Run: headless pygame with SDL's dummy video driver; simulated clock (each Clock.tick advances the game by its frame time, no real sleeping); random seed 0; keys injected as events and as key.get_pressed() state; no mouse input.
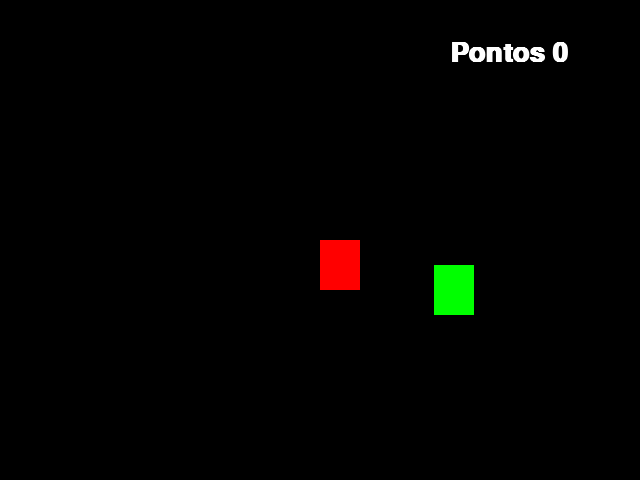
Frame 1 of 4 · flips 1–60 · no input
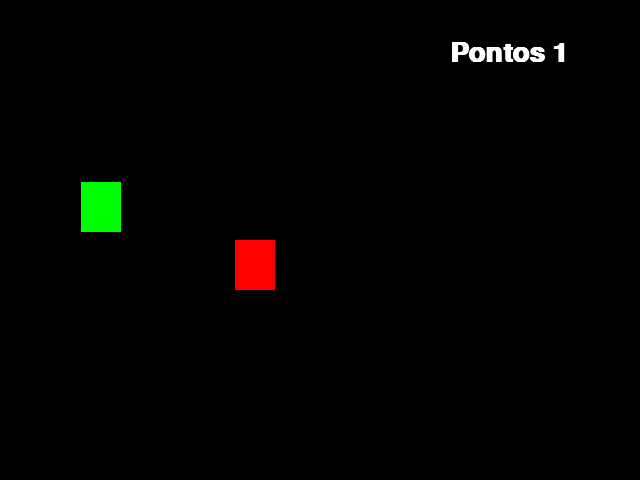
Frame 2 of 4 · flips 61–180 · tapped SPACE, RETURN · held RIGHT (→), D
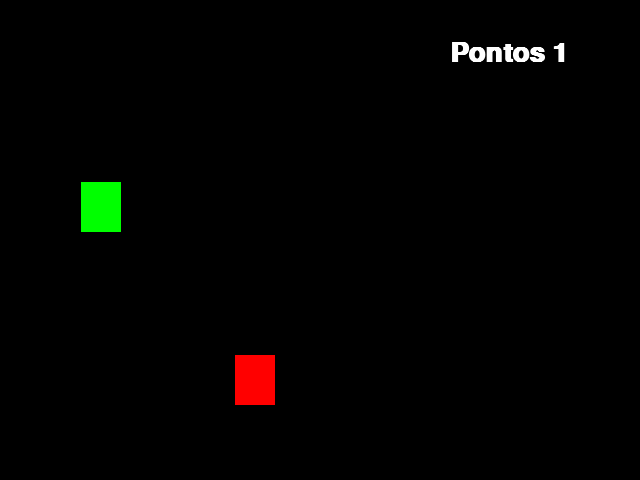
Frame 3 of 4 · flips 181–300 · held DOWN (↓), S
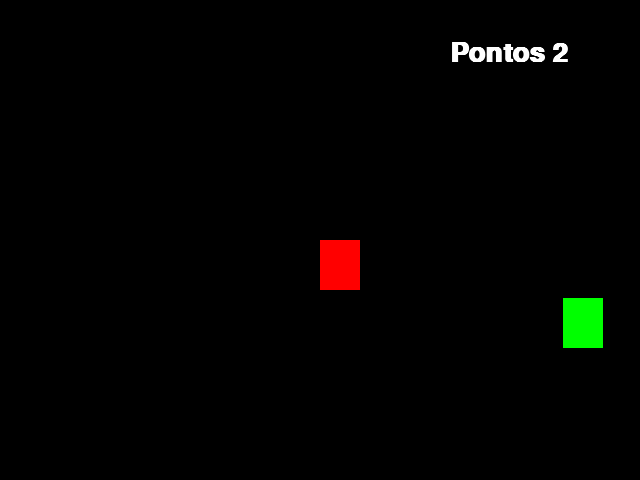
Frame 4 of 4 · flips 301–420 · held LEFT (←), A, UP (↑), W

The pygame program that drew these frames:

import pygame
from pygame.locals import *
from sys import exit
from random import randint # sorteia um valor em um determinado intervalo



pygame.init()

largura = 640
altura = 480 
#eixo X tem 640px
#eixo y tem 280px (no pygame p eixo y é na verticar pra baixo)

x_vermelho = largura / 2
y_vermelho = altura / 2

x_verde = randint(40, 600)
y_verde = randint(50, 430)

tela = pygame.display.set_mode(size = (largura, altura))
fonte = pygame.font.SysFont(
    name= 'arial',
    size=40,
    bold=True,
    italic=False
    )

relogio = pygame.time.Clock()

pontos = 0

pygame.display.set_caption('Jogo')

while True:
    # velocidade do jogo (quantidade de frames/segundo)
    # Quanto maior o numero de frames mais rapido o jogo roda
    relogio.tick(80)
    
    
    # preenche a tela com preto (limpa a tela)
    tela.fill((0,0,0))
    
    menssagem = f'Pontos {pontos}'
    
    texto_formatado = fonte.render(menssagem, True, (255,255,255))
    
    #pra cada interação do usuario:
    for event in pygame.event.get():
        
        #Caso o usuario queira sair so jogo:
        if event.type == QUIT:
            pygame.quit()
            exit()
        
       
        '''
        # se eu apertei qualquer tecla:
        if event.type == KEYDOWN:
            if event.key == K_a:
                if (x  != 0):
                    x -= 20
                
            if event.key == K_d:
                if (x != 640):
                    x += 20

            if event.key == K_w:
                if (y != 0):
                    y -= 20
                     

            if event.key == K_s:
                if (y != 480):
                    y += 20 '''
    
    if pygame.key.get_pressed()[K_a]:
        x_vermelho -= 5
        if (x_vermelho  < 0):
            x_vermelho = 680    
            
    if pygame.key.get_pressed()[K_d]:
        x_vermelho += 5
        
        if (x_vermelho  > 680):
            x_vermelho = 0
            
    if pygame.key.get_pressed()[K_w]:
        y_vermelho -= 5
        
        if (y_vermelho  < 0):
            y_vermelho = 480
            
    if pygame.key.get_pressed()[K_s]:
        y_vermelho += 5
        
        if (y_vermelho  > 480):
            y_vermelho = 0
            
    rt_vermelho = pygame.draw.rect(tela, (255,0,0), (x_vermelho, y_vermelho, 40, 50))
    rt_verde = pygame.draw.rect(tela, (0,255,0), (x_verde,y_verde, 40, 50))
    
    # verifica se um objeto colide com outro:
    if rt_vermelho.colliderect(rt_verde):
        pontos += 1
        x_verde = randint(40, 600)
        y_verde = randint(50, 430)
    
    tela.blit(texto_formatado, (450, 40))
    #Pra cada interação o jogo tem que atualisar. Caso contrario ele trava
    pygame.display.update()
